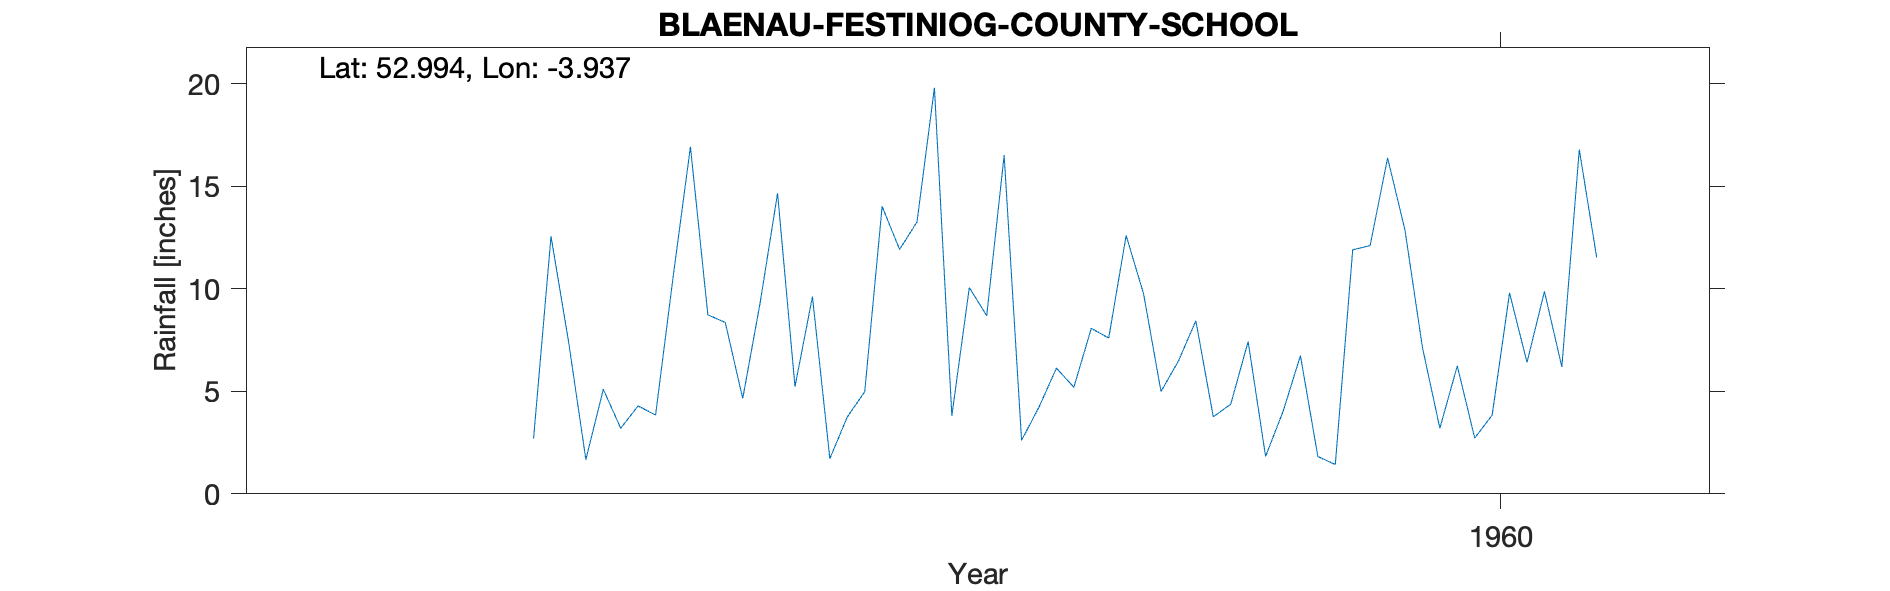

Values plotted in this chart, from the file beside it:
BLAENAU-FESTINIOG-COUNTY-SCHOOL, , , , , , , , , , 
Grid ref, SH701458, Long, -3.937, Lat, 52.99, Elevation, 750, ft., , 
Station no, 4335/8, , , , , , , , , 
, 1951, 1952, 1953, 1954, 1955, 1956, 1957, 1958, 1959, 1960
January, , , , , , 7.47, 14.66, 8.69, 8.44, 12.86
February, , , , , , 1.67, 5.23, 16.52, 3.76, 7.14
March, , , , , , 5.1, 9.62, 2.61, 4.37, 3.2
April, , , , , , 3.2, 1.72, 4.23, 7.43, 6.24
May, , , , , , 4.29, 3.75, 6.13, 1.83, 2.72
June, , , , , , 3.84, 4.98, 5.2, 4.01, 3.84
July, , , , , , 10.53, 14.02, 8.07, 6.74, 9.8
August, , , , , , 16.93, 11.92, 7.6, 1.82, 6.41
September, , , , , , 8.73, 13.26, 12.6, 1.43, 9.87
October, , , , , , 8.36, 19.81, 9.76, 11.9, 6.19
November, , , , , 2.7, 4.65, 3.81, 4.99, 12.11, 16.79
December, , , , , 12.56, 9.32, 10.06, 6.48, 16.39, 11.52
Total, , , , , , 84.09, 112.8, 92.88, 80.23, 96.58
NGR is from the 1950s record sheet and i…, , , , , , , , , , 
Stated altitude is about 30 ft. too high…, , , , , , , , , , 
MIDAS src_id 16826, ends 1968, , , , , , , , , , 
